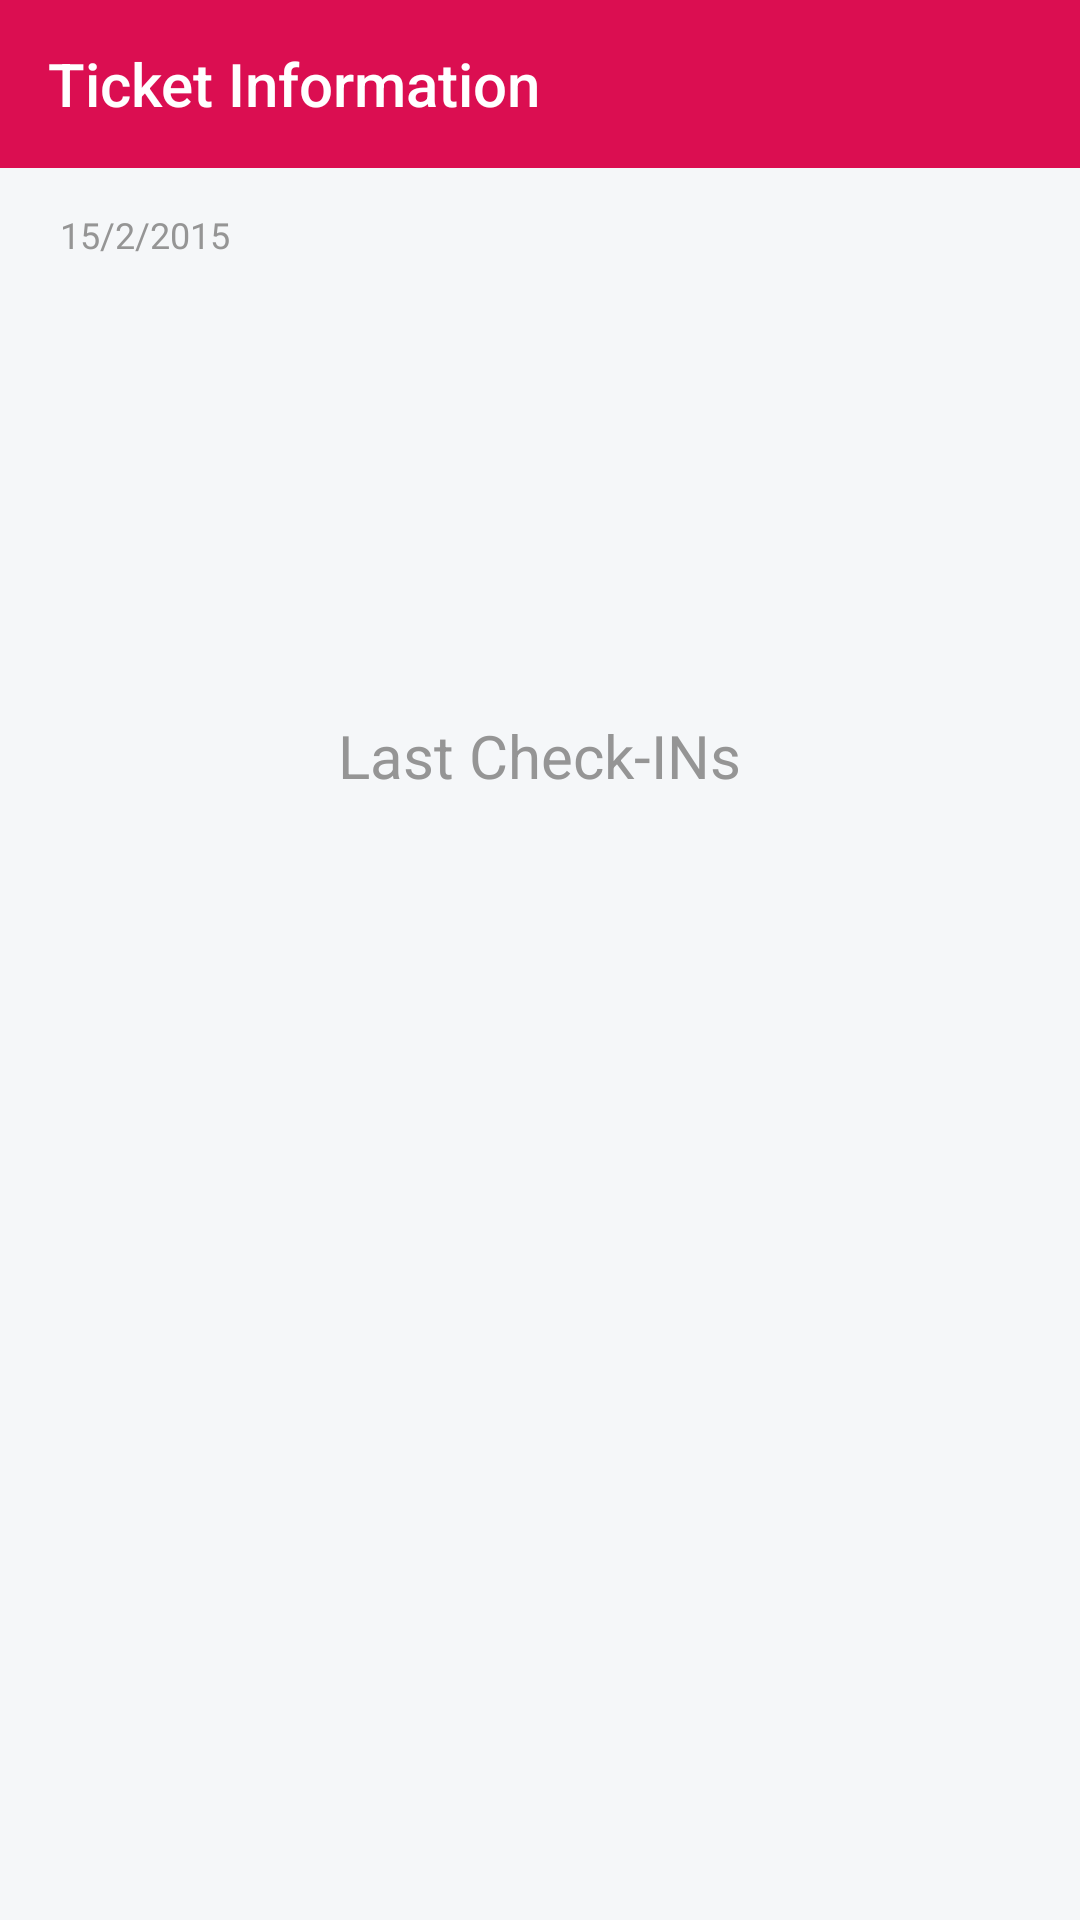

Produce the Android XML layout that renders to this screen, including the resource entries it uses.
<!-- AndroidManifest.xml: application theme AppTheme -->
<!-- res/layout/ticket_info_activity.xml -->
<?xml version="1.0" encoding="utf-8"?>
<android.support.v4.widget.DrawerLayout xmlns:android="http://schemas.android.com/apk/res/android"
    xmlns:app="http://schemas.android.com/apk/res-auto"
    android:orientation="vertical"
    android:layout_width="match_parent"
    android:layout_height="match_parent"
    android:id="@+id/drawerLayout"
    android:background="@color/colorBackGround"
    >

    <RelativeLayout xmlns:android="http://schemas.android.com/apk/res/android"
        xmlns:app="http://schemas.android.com/apk/res-auto"
        xmlns:tools="http://schemas.android.com/tools"
        android:layout_width="match_parent"
        android:layout_height="match_parent"
        tools:context="agha.ticket_app.ListView">

        <TextView
            android:id="@+id/ticketinfo_date"
            android:layout_width="wrap_content"
            android:layout_height="wrap_content"
            android:textSize="12dp"
            android:text="15/2/2015"
            android:textColor="@color/colorGrey"
            android:layout_marginTop="70dp"
            android:layout_marginLeft="20dp"
            />
        
        <ListView
            android:id="@+id/ticketinfo_listview"
            android:layout_width="match_parent"
            android:layout_height="140dp"
            android:layout_below="@id/ticketinfo_date"
            android:layout_marginTop="7dp"
            android:divider="@null"
            android:dividerHeight="0dp"
            ></ListView>

        <TextView
            android:id="@+id/ticketinfo_static_checkinTxt"
            android:layout_width="wrap_content"
            android:layout_height="wrap_content"
            android:textSize="20dp"
            android:text="@string/last_check_ins"
            android:textColor="@color/colorGrey"
            android:layout_marginTop="5dp"
            android:layout_below="@id/ticketinfo_listview"
            android:layout_centerHorizontal="true"
            />

        <ListView
            android:id="@+id/ticketinfo_checkin_listview"
            android:layout_width="match_parent"
            android:layout_height="match_parent"
            android:divider="@null"
            android:dividerHeight="0dp"
            android:layout_below="@id/ticketinfo_static_checkinTxt"
            android:layout_alignParentStart="true"></ListView>

        <android.support.v7.widget.Toolbar
            android:id="@+id/checkin_toolbar"
            android:layout_width="match_parent"
            android:layout_height="?attr/actionBarSize"
            android:background="@color/colorPink"
            android:theme="@style/ActionBarTheme"
            app:title="@string/ticket_info_activity_title"
            >

        </android.support.v7.widget.Toolbar>

    </RelativeLayout>

    <android.support.design.widget.NavigationView
        android:id="@+id/nav_menu_landing"
        android:layout_width="wrap_content"
        android:layout_height="match_parent"
        app:menu="@menu/navigation_menu"
        android:layout_gravity="start"
        android:background="#f5f7f9"
        app:itemTextColor="@color/colorGreen"
        android:paddingBottom="96dp"
        android:clipToPadding="false">

        <RelativeLayout
            android:layout_width="match_parent"
            android:layout_height="96dp"
            android:layout_gravity="bottom"
            android:layout_marginBottom="-96dp"
            android:background="#f5f7f9">

            <TextView
                android:layout_width="wrap_content"
                android:layout_height="wrap_content"
                android:text="@string/developed_by"
                android:id="@+id/nav_text"
                android:textColor="#0000dc"
                android:textSize="20dp"
                android:layout_alignParentEnd="true"
                android:layout_marginRight="20dp"
                android:layout_marginBottom="5dp"
                />

            <TextView
                android:layout_width="120dp"
                android:layout_height="20dp"
                android:layout_alignParentEnd="true"
                android:layout_margin="10dp"
                android:layout_below="@id/nav_text"
                android:id="@+id/nav_bytecode"
                android:background="@drawable/bytecode_icon"
                android:onClick="hyperLink"
                />

            <TextView
                android:layout_width="50dp"
                android:layout_height="75dp"
                android:layout_marginLeft="20dp"
                android:background="@drawable/app_icon"
                />
        </RelativeLayout>

    </android.support.design.widget.NavigationView>


</android.support.v4.widget.DrawerLayout>
<!-- resources referenced by this layout -->
<resources>
  <color name="colorBackGround">#f5f7f9</color>
  <color name="colorGreen">#8c9514</color>
  <color name="colorGrey">#959595</color>
  <color name="colorPink">#db0e51</color>
  <!-- drawable app_icon: png bitmap (drawable, 12142 bytes) -->
  <!-- drawable bytecode_icon: png bitmap (drawable, 2691 bytes) -->
  <string name="developed_by">Developed by</string>
  <string name="last_check_ins">Last Check-INs</string>
  <string name="ticket_info_activity_title">Ticket Information</string>
  <style name="ActionBarTheme" parent="ThemeOverlay.AppCompat.Dark.ActionBar">
  
      </style>
  <style name="AppTheme" parent="Theme.AppCompat.Light.NoActionBar">
  
          <item name="android:statusBarColor">@color/colorPink</item>
          <item name="android:navigationBarColor">@color/colorPink</item>
          
  
      </style>
</resources>
